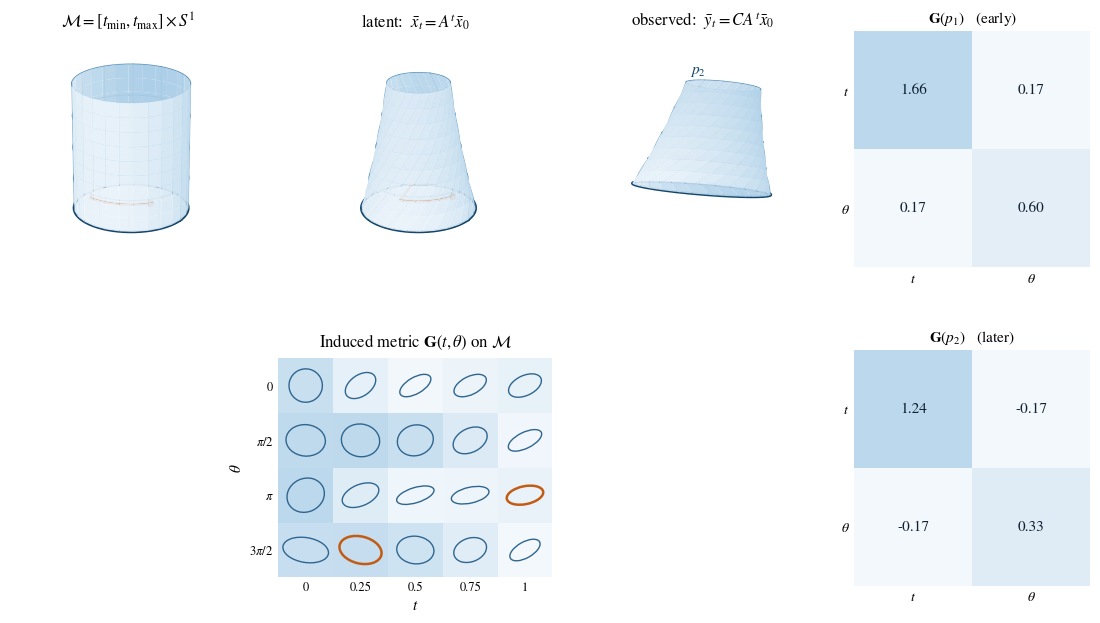

Write the Python code that produced this figure. (Note: this script raises an exception after producing the figure.)
"""
Pullback metric schematic.

Reproduces the three-panel figure:
    (1) task domain  M = [t_min, t_max] x S^1   (straight cylinder)
    (2) latent manifold                          x_t = A^t x_0
    (3) observation manifold                     y_t = C A^t x_0

plus the induced-metric ellipse field over the domain and the two 2x2
pullback metrics G(p1), G(p2).

Requires: numpy, matplotlib.  Run:  python pullback_schematic.py
Outputs:  figures/fig_pullback_schematic.pdf and .png
"""

import numpy as np
import matplotlib as mpl
import matplotlib.pyplot as plt
from matplotlib.patches import Ellipse
from matplotlib.colors import LinearSegmentedColormap

# parameters
CONTRACTION = 0.62      # a   in  r(t) = exp(-a t)
ROTATION    = 1.75      # w   in  phi(t) = theta + w t
HEIGHT      = 1.45      # h   vertical extent of the cylinder
T0, TH0     = 0.22, -1.75      # marked point p1
T1, TH1     = 0.90, -3.05      # marked point p2

C = np.array([[1.00,  0.42, 0.02],
              [0.26,  0.86, 0.46],
              [0.10, -0.36, 1.14]])   # readout / observation map

STEEL, DEEP, ORANGE = "#3f7fae", "#14456b", "#c25c14"
SURF = LinearSegmentedColormap.from_list("surf", ["#eaf3fa", "#a9cde6"])
FIELD = LinearSegmentedColormap.from_list("field", ["#f3f8fc", "#bcd8ec"])

mpl.rcParams.update({
    "font.family": "serif",
    "font.serif": ["STIX Two Text", "STIXGeneral", "DejaVu Serif"],
    "mathtext.fontset": "stix",
    "axes.linewidth": 0.8,
})


# manifolds
def cylinder(t, th):
    """Task domain: the undeformed cylinder [t_min,t_max] x S^1."""
    return np.stack([np.cos(th), np.sin(th), HEIGHT * t], axis=-1)


def latent(t, th, a=CONTRACTION, w=ROTATION):
    """Latent trajectory manifold, x_t = A^t x_0 (contract + rotate)."""
    r, p = np.exp(-a * t), th + w * t
    return np.stack([r * np.cos(p), r * np.sin(p), HEIGHT * t], axis=-1)


def observed(t, th):
    """Observation manifold, y_t = C A^t x_0."""
    return latent(t, th) @ C.T


# differential geometry
def metric(f, t, th, eps=8e-3):
    """Pullback metric G = J^T J of the embedding f at (t, theta)."""
    ft = (f(t + eps, th) - f(t - eps, th)) / (2 * eps)
    fh = (f(t, th + eps) - f(t, th - eps)) / (2 * eps)
    return np.array([[ft @ ft, ft @ fh],
                     [ft @ fh, fh @ fh]])


def normaliser(f):
    """G0^{-1/2}, used to express every G relative to the metric at reach onset."""
    g0 = metric(f, 0.0, 0.0)
    lam, V = np.linalg.eigh(g0)
    return V @ np.diag(1.0 / np.sqrt(np.maximum(lam, 1e-12))) @ V.T


# drawing
def draw_surface(ax, f, title, marks=(), tangents_at=None,
                 nt=9, nh=26, elev=22, azim=-58):
    """Shaded quad mesh + coordinate grid + tangent frame, on a 3-D axis."""
    T, TH = np.meshgrid(np.linspace(0, 1, nt + 1),
                        np.linspace(0, 2 * np.pi, nh + 1), indexing="ij")
    P = f(T, TH)

    ax.plot_surface(P[..., 0], P[..., 1], P[..., 2],
                    rstride=1, cstride=1, linewidth=0,
                    facecolors=SURF((P[..., 1] - P[..., 1].min())
                                    / np.ptp(P[..., 1])),
                    shade=False, alpha=0.95, zorder=1)

    th = np.linspace(0, 2 * np.pi, 200)
    for k, t in enumerate([0, 0.25, 0.5, 0.75, 1.0]):          # rings
        R = f(np.full_like(th, t), th)
        ax.plot(*R.T, color=DEEP if k == 0 else STEEL,
                lw=2.0 if k == 0 else 0.9, alpha=1 if k == 0 else 0.85)
    tt = np.linspace(0, 1, 60)
    for a_ in np.linspace(0, 2 * np.pi, 12, endpoint=False):   # flow lines
        F = f(tt, np.full_like(tt, a_))
        ax.plot(*F.T, color=STEEL, lw=0.8, alpha=0.6)

    if tangents_at is not None:
        t0, th0 = tangents_at
        s = np.linspace(0, 0.30, 30)                            # d/dt  curve
        A = f(t0 + s, np.full_like(s, th0))
        ax.plot(*A.T, color=ORANGE, lw=2.0)
        ax.scatter(*A[-1], color=ORANGE, s=18)
        s = np.linspace(0, 1.05, 40)                            # d/dtheta curve
        B = f(np.full_like(s, t0), th0 + s)
        ax.plot(*B.T, color=ORANGE, lw=2.0)
        ax.scatter(*B[-1], color=ORANGE, s=18)

    for (mt, mth), label in marks:
        p = f(np.array(mt), np.array(mth))
        ax.scatter(*p, color=DEEP, s=34, depthshade=False, zorder=6)
        ax.text(*(p * 1.16), label, color=DEEP, fontsize=11,
                style="italic", ha="center")

    ax.set_title(title, fontsize=12, pad=2)
    ax.view_init(elev=elev, azim=azim)
    ax.set_axis_off()
    ax.set_box_aspect((1, 1, 1.15))


def draw_field(ax, f):
    """Ellipse field over the (t, theta) domain, shaded by sqrt(det G)."""
    ts = np.array([0, 0.25, 0.5, 0.75, 1.0])
    ths = np.array([0, np.pi / 2, np.pi, 3 * np.pi / 2])
    S = normaliser(f)

    E, area = [], []
    for i, th in enumerate(ths):
        for j, t in enumerate(ts):
            g = S @ metric(f, t, th) @ S
            lam, V = np.linalg.eigh(g)
            ang = np.degrees(np.arctan2(V[1, -1], V[0, -1]))
            E.append((j, i, np.sqrt(lam[-1]), np.sqrt(max(lam[0], 1e-9)), ang, t, th))
            area.append(np.sqrt(max(np.linalg.det(g), 0)))
    area = np.array(area)
    k = 0.42 / max(e[2] for e in E)
    u = (area - area.min()) / (np.ptp(area) or 1)

    marks = [(T0, TH0), (T1, TH1)]
    for (j, i, s1, s2, ang, t, th), ui in zip(E, u):
        ax.add_patch(plt.Rectangle((j - .5, i - .5), 1, 1,
                                   facecolor=FIELD(ui), edgecolor="none"))
        near = any(abs(t - mt) < 0.15 and
                   min((th - mth) % (2 * np.pi),
                       (mth - th) % (2 * np.pi)) < 0.9 for mt, mth in marks)
        ax.add_patch(Ellipse((j, i), 2 * s1 * k, 2 * s2 * k, angle=ang,
                             fill=False, lw=1.8 if near else 1.0,
                             edgecolor=ORANGE if near else "#2f6690"))

    ax.set_xlim(-.5, len(ts) - .5)
    ax.set_ylim(len(ths) - .5, -.5)
    ax.set_xticks(range(len(ts)))
    ax.set_xticklabels([f"{t:g}" for t in ts], fontsize=9)
    ax.set_yticks(range(len(ths)))
    ax.set_yticklabels([r"$0$", r"$\pi/2$", r"$\pi$", r"$3\pi/2$"], fontsize=9)
    ax.set_xlabel(r"$t$", fontsize=11)
    ax.set_ylabel(r"$\theta$", fontsize=11)
    ax.set_aspect("equal")
    for sp in ax.spines.values():
        sp.set_visible(False)
    ax.tick_params(length=0)
    ax.set_title(r"Induced metric $\mathbf{G}(t,\theta)$ on $\mathcal{M}$",
                 fontsize=12, pad=8)


def draw_metric(ax, G, title):
    """A single 2x2 pullback metric as a labelled heatmap."""
    ax.imshow(G, cmap=FIELD)
    for i in range(2):
        for j in range(2):
            ax.text(j, i, f"{G[i, j]:.2f}", ha="center", va="center",
                    fontsize=11, color="#123")
    ax.set_xticks([0, 1]); ax.set_yticks([0, 1])
    ax.set_xticklabels([r"$t$", r"$\theta$"], fontsize=10)
    ax.set_yticklabels([r"$t$", r"$\theta$"], fontsize=10)
    ax.tick_params(length=0)
    for sp in ax.spines.values():
        sp.set_visible(False)
    ax.set_title(title, fontsize=11, pad=6)


# assemble
def main():
    fig = plt.figure(figsize=(14.2, 7.2))
    gs = fig.add_gridspec(2, 4, width_ratios=[1.15, 1.15, 1.15, 1.0],
                          height_ratios=[1, 1], wspace=0.05, hspace=0.35)

    axc = fig.add_subplot(gs[0, 0], projection="3d")
    axl = fig.add_subplot(gs[0, 1], projection="3d")
    axo = fig.add_subplot(gs[0, 2], projection="3d")

    draw_surface(axc, cylinder,
                 r"$\mathcal{M}=[t_{\min},t_{\max}]\times S^{1}$",
                 tangents_at=(T0, TH0))
    draw_surface(axl, latent, r"latent:  $\bar{x}_t = A^{t}\bar{x}_0$",
                 tangents_at=(T0, TH0))
    draw_surface(axo, observed, r"observed:  $\bar{y}_t = CA^{t}\bar{x}_0$",
                 tangents_at=(T0, TH0),
                 marks=[((T0, TH0), r"$p_1$"), ((T1, TH1), r"$p_2$")])

    draw_field(fig.add_subplot(gs[1, 1]), observed)

    S = normaliser(observed)
    draw_metric(fig.add_subplot(gs[0, 3]), S @ metric(observed, T0, TH0) @ S,
                r"$\mathbf{G}(p_1)$   (early)")
    draw_metric(fig.add_subplot(gs[1, 3]), S @ metric(observed, T1, TH1) @ S,
                r"$\mathbf{G}(p_2)$   (later)")

    fig.savefig("figures/fig_pullback_schematic.pdf", bbox_inches="tight")
    fig.savefig("figures/fig_pullback_schematic.png", dpi=300, bbox_inches="tight")
    print("wrote figures/fig_pullback_schematic.pdf / .png")


if __name__ == "__main__":
    main()
